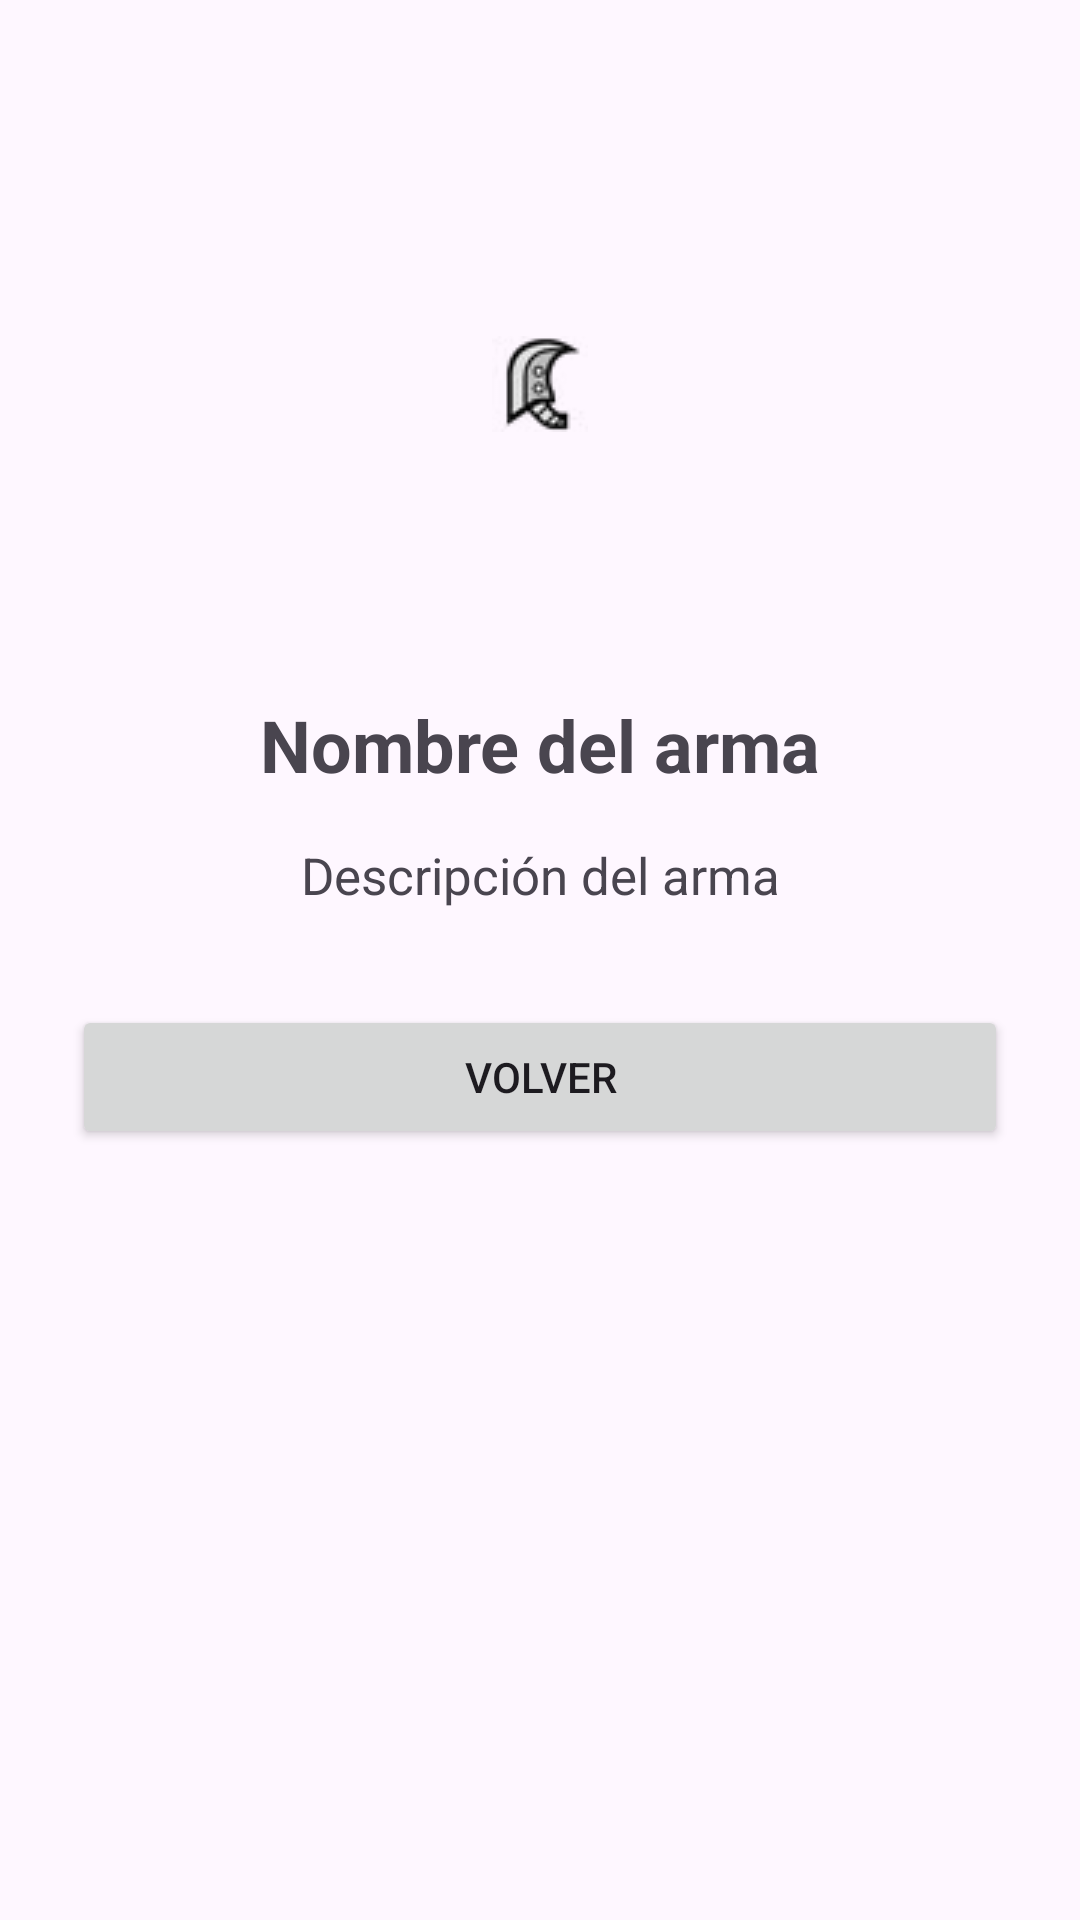

Write the Android layout XML for this screen, with the resource values it uses.
<!-- AndroidManifest.xml: application theme Theme.AppTrimestre1_AlejandroPedraza -->
<!-- res/layout/activity_detalle_arma.xml -->
<?xml version="1.0" encoding="utf-8"?>
<androidx.constraintlayout.widget.ConstraintLayout xmlns:android="http://schemas.android.com/apk/res/android"
    xmlns:app="http://schemas.android.com/apk/res-auto"
    xmlns:tools="http://schemas.android.com/tools"
    android:id="@+id/main"
    android:layout_width="match_parent"
    android:layout_height="match_parent"
    android:padding="24dp"
    tools:context=".lista.DetalleArmaActivity">

    <ImageView
        android:id="@+id/ivDetalleArma"
        android:layout_width="160dp"
        android:layout_height="160dp"
        android:layout_marginTop="24dp"
        android:scaleType="centerInside"
        android:src="@drawable/granespada"
        app:layout_constraintEnd_toEndOf="parent"
        app:layout_constraintStart_toStartOf="parent"
        app:layout_constraintTop_toTopOf="parent" />

    <TextView
        android:id="@+id/tvDetalleNombre"
        android:layout_width="0dp"
        android:layout_height="wrap_content"
        android:layout_marginTop="24dp"
        android:text="Nombre del arma"
        android:textAlignment="center"
        android:textSize="24sp"
        android:textStyle="bold"
        app:layout_constraintEnd_toEndOf="parent"
        app:layout_constraintStart_toStartOf="parent"
        app:layout_constraintTop_toBottomOf="@+id/ivDetalleArma" />

    <TextView
        android:id="@+id/tvDetalleDescripcion"
        android:layout_width="0dp"
        android:layout_height="wrap_content"
        android:layout_marginTop="16dp"
        android:text="Descripción del arma"
        android:textAlignment="center"
        android:textSize="17sp"
        app:layout_constraintEnd_toEndOf="parent"
        app:layout_constraintStart_toStartOf="parent"
        app:layout_constraintTop_toBottomOf="@+id/tvDetalleNombre" />

    <Button
        android:id="@+id/btnVolverDetalle"
        android:layout_width="0dp"
        android:layout_height="wrap_content"
        android:layout_marginTop="32dp"
        android:text="Volver"
        app:layout_constraintEnd_toEndOf="parent"
        app:layout_constraintStart_toStartOf="parent"
        app:layout_constraintTop_toBottomOf="@+id/tvDetalleDescripcion" />

</androidx.constraintlayout.widget.ConstraintLayout>
<!-- resources referenced by this layout -->
<resources>
  <!-- drawable granespada: png bitmap (drawable, 2397 bytes) -->
  <style name="Theme.AppTrimestre1_AlejandroPedraza" parent="Base.Theme.AppTrimestre1_AlejandroPedraza" />
  <style name="Base.Theme.AppTrimestre1_AlejandroPedraza" parent="Theme.Material3.DayNight.NoActionBar">
          
          
      </style>
</resources>
